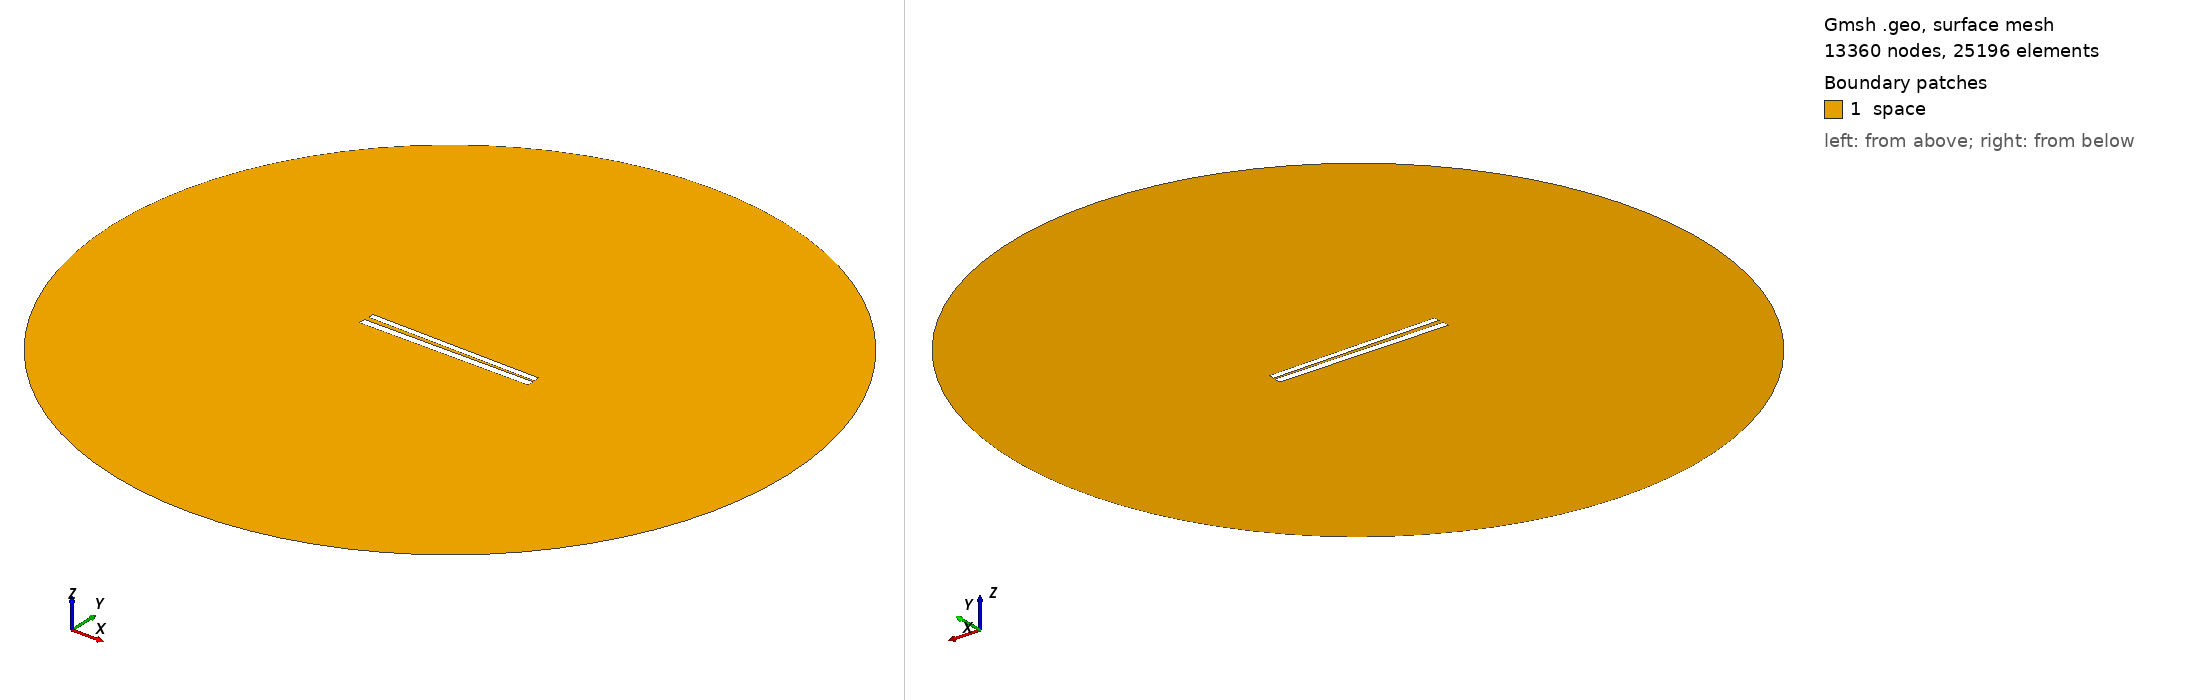

Gmsh geometry script, surface-meshed: 13360 nodes, 25196 surface elements. Boundary patches (legend numbers): 1 space. Left view from above one corner, right view from below the opposite corner. Legend entries are the model's physical surfaces. The drawing asked Gmsh for element sizes between 1% and 20% of the model's largest extent; the script's own settings can give other sizes.

=== 330.geo (drawn) ===
// Set the geometry kernel
SetFactory("OpenCASCADE");

//---------------------------------------
// Rectangles
//---------------------------------------

// Rectangle 1 (top)
Point(1) = {-49.733333333333334, 1.1277777777777778, 0, 1.0};
Point(2) = {49.733333333333334, 1.1277777777777778, 0, 1.0};
Point(3) = {49.733333333333334, 4.594444444444444, 0, 1.0};
Point(4) = {-49.733333333333334, 4.594444444444444, 0, 1.0};

Line(1) = {1, 2};
Line(2) = {2, 3};
Line(3) = {3, 4};
Line(4) = {4, 1};

Line Loop(1) = {1, 2, 3, 4};
Plane Surface(1) = {1};

Rotate { {0, 0, 1}, {0,  0.8611111111111112,  0}, -0.017 } {
  Surface{1};
}

// Rectangle 2 (bottom)
Point(5) = {-50,-0.8611111111111112, 0, 1.0};
Point(6) = { 50,-0.8611111111111112, 0, 1.0};
Point(7) = { 50,-4.861111111111111, 0, 1.0};
Point(8) = {-50,-4.861111111111111, 0, 1.0};

Line(5) = {5, 6};
Line(6) = {6, 7};
Line(7) = {7, 8};
Line(8) = {8, 5};

Line Loop(2) = {5, 6, 7, 8};
Plane Surface(2) = {2}; 


//---------------------------------------
// Circle
//---------------------------------------

// Define points
Point(9) = {0, 0, 0};        // Center
Point(10) = {200, 0, 0};     // Start point
Point(11) = {0, 200, 0};     // 90 degrees
Point(12) = {-200, 0, 0};    // 180 degrees
Point(13) = {0, -200, 0};    // 270 degrees

// Define circle arcs (each needs start, center, end)
Circle(9) = {10, 9, 11};
Circle(10) = {11, 9, 12};
Circle(11) = {12, 9, 13};
Circle(12) = {13, 9, 10};

// Define curve loop and surface if needed
Curve Loop(3) = {9, 10, 11, 12};
Surface(3) = {3};

// Subtract Rectangles from Circle
BooleanDifference{ Surface{3}; Delete; }{ Surface{1}; Surface{2}; Delete; }

//---------------------------------------
// Transfinite Lines and Surface
//---------------------------------------
r = 7;
Transfinite Line {1, 3} = 50*r Using Progression 1;
Transfinite Line {2, 4} = 2*r Using Progression 1;
Transfinite Line {5, 7} = 50*r Using Progression 1;
Transfinite Line {6, 8} = 2*r Using Progression 1;
Transfinite Line {9, 10, 11, 12} = 20 Using Progression 1;

//---------------------------------------
// Define Physical Groups
//---------------------------------------                

//--- Physical Curves
// Physical groups for boundaries
Physical Line("force_segment", 10) = {1};
Physical Line("upper_plate", 11) = {2, 3, 4};
Physical Line("lower_plate", 12) = {5, 6, 7, 8};
Physical Line("boundary", 20) = {9, 10, 11, 12};

//--- Physical Surfaces
Physical Surface("space", 30) = {3};

//---------------------------------------
// 6. Generate the Mesh
//---------------------------------------
Mesh 2;  // 2D mesh generation
